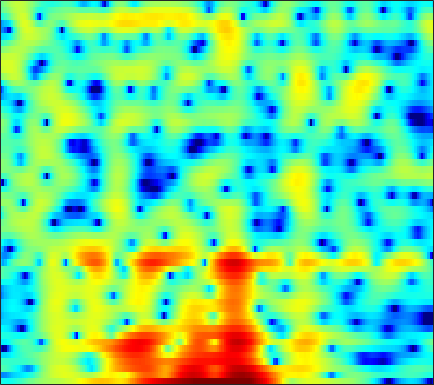

The file beside this chart, header and first rows:
-4.7364, -5.0677, -5.3496, -5.4119, -5.3057, -5.062, -4.6995, -4.3327, -3.7898, -3.2097, -2.6186, -2.1791, -1.6069, -1.0608, -0.67697, -0.19048, 0.21582, 0.47926, 0.77011, 1.0477, 1.3153, 1.5041, 1.7376, 1.94
-11.36, -11.62, -11.13, -10.21, -9.498, -8.678, -8.034, -7.65, -7.244, -6.922, -6.575, -6.241, -5.67, -4.936, -4.29, -3.328, -2.306, -1.543, -0.5613, 0.3506, 1.175, 1.738, 2.399, 2.97
-1.975, -2.325, -2.771, -3.218, -3.579, -4.112, -4.75, -5.325, -6.276, -7.496, -8.984, -10.2, -11.53, -11.44, -10.19, -7.862, -5.548, -4, -2.216, -0.7159, 0.537, 1.335, 2.239, 2.966
-3.065, -3.213, -3.368, -3.481, -3.541, -3.594, -3.619, -3.623, -3.614, -3.576, -3.485, -3.376, -3.146, -2.815, -2.499, -1.993, -1.418, -0.9457, -0.2866, 0.3728, 0.9996, 1.441, 1.97, 2.419
-7.695, -7.747, -7.572, -7.123, -6.667, -5.982, -5.273, -4.765, -4.14, -3.573, -3.08, -2.744, -2.332, -1.944, -1.671, -1.286, -0.8824, -0.5624, -0.09458, 0.405, 0.926, 1.326, 1.849, 2.34
-19.01, -29.24, -22.17, -14.38, -11.18, -8.298, -6.283, -5.129, -3.979, -3.142, -2.577, -2.316, -2.167, -2.204, -2.347, -2.641, -2.971, -3.16, -3.109, -2.574, -1.607, -0.705, 0.5575, 1.752
-6.449, -6.503, -6.305, -5.779, -5.211, -4.375, -3.606, -3.087, -2.519, -2.091, -1.837, -1.773, -1.902, -2.326, -2.893, -4.126, -6.178, -8.572, -13.52, -13.87, -7.629, -4.254, -1.032, 1.25
-4.604, -4.615, -4.684, -4.803, -4.927, -5.135, -5.373, -5.538, -5.692, -5.669, -5.4, -5.037, -4.427, -3.788, -3.345, -2.838, -2.376, -2.035, -1.508, -0.7863, 0.1255, 0.8866, 1.924, 2.877
-6.217, -6.264, -6.501, -6.935, -7.498, -8.61, -10.28, -12.08, -15.8, -22.65, -21.63, -15.76, -10.96, -7.772, -5.958, -4.032, -2.472, -1.47, -0.2988, 0.7283, 1.627, 2.234, 2.951, 3.544
-8.275, -8.043, -7.887, -7.924, -8.111, -8.522, -9.11, -9.619, -10.22, -10.48, -10.1, -9.345, -7.955, -6.396, -5.229, -3.739, -2.369, -1.431, -0.2908, 0.7291, 1.616, 2.203, 2.876, 3.409
-9.555, -8.816, -8.109, -7.621, -7.365, -7.138, -7.045, -7.016, -6.954, -6.836, -6.592, -6.306, -5.748, -4.994, -4.327, -3.318, -2.222, -1.383, -0.2903, 0.7406, 1.666, 2.282, 2.974, 3.505
-8.554, -7.855, -7.09, -6.571, -6.281, -6.073, -6.052, -6.143, -6.419, -6.843, -7.385, -7.787, -8.142, -7.982, -7.362, -5.936, -4.163, -2.801, -1.086, 0.4369, 1.729, 2.549, 3.421, 4.058
-8.447, -7.926, -7.238, -6.666, -6.357, -6.171, -6.204, -6.408, -6.994, -7.995, -9.596, -11.45, -15.69, -25.48, -21.36, -12.42, -7.588, -5.024, -2.365, -0.2957, 1.339, 2.333, 3.378, 4.152
-12.06, -10.63, -9.191, -8.136, -7.567, -7.094, -6.864, -6.85, -7.011, -7.319, -7.73, -8.016, -8.229, -8.033, -7.493, -6.279, -4.718, -3.467, -1.832, -0.3301, 0.9856, 1.835, 2.795, 3.552
-11.04, -9.812, -8.594, -7.794, -7.42, -7.085, -6.985, -7.032, -7.138, -7.284, -7.32, -7.217, -6.832, -6.195, -5.548, -4.505, -3.332, -2.405, -1.172, -0.007651, 1.063, 1.776, 2.603, 3.269
-5.382, -5.388, -5.383, -5.462, -5.639, -6.045, -6.697, -7.341, -8.392, -9.589, -10.6, -10.87, -10.25, -8.649, -7.204, -5.288, -3.526, -2.329, -0.8997, 0.346, 1.416, 2.108, 2.883, 3.474
-1.973, -2.337, -2.813, -3.308, -3.711, -4.463, -5.449, -6.438, -8.345, -11.15, -15.87, -20.69, -16.89, -11.19, -8.328, -5.527, -3.4, -2.086, -0.6064, 0.6545, 1.728, 2.407, 3.138, 3.668
-1.657, -2.176, -2.607, -2.789, -2.821, -2.847, -2.926, -3.152, -3.591, -4.131, -4.57, -4.742, -4.623, -4.17, -3.705, -3.04, -2.386, -1.826, -0.933, 0.1821, 1.371, 2.207, 3.1, 3.716
-8.233, -10.1, -8.636, -5.915, -4.294, -2.626, -1.44, -0.7535, -0.03173, 0.4182, 0.6705, 0.709, 0.5201, 0.0212, -0.6862, -2.269, -4.906, -7.63, -8.473, -4.049, -0.2327, 1.825, 3.675, 4.715
-9.903, -11.43, -11.55, -10.4, -9.273, -7.546, -5.725, -4.327, -2.636, -1.308, -0.4046, 0.02932, 0.2503, 0.04764, -0.3862, -1.362, -2.624, -3.423, -3.455, -1.941, 0.05596, 1.391, 2.761, 3.614
-8.03, -9.943, -13.38, -19.42, -31.62, -18.79, -11.92, -8.699, -5.76, -3.698, -2.22, -1.421, -0.6672, -0.2238, -0.03636, 0.0878, 0.1613, 0.2395, 0.4631, 0.8185, 1.274, 1.635, 2.083, 2.438
-4.889, -5.826, -7.043, -7.984, -8.191, -7.633, -6.359, -5.159, -3.634, -2.302, -1.21, -0.5436, 0.1478, 0.6437, 0.9075, 1.145, 1.282, 1.341, 1.387, 1.408, 1.416, 1.42, 1.435, 1.464
-1.629, -1.859, -2.068, -2.143, -2.074, -1.793, -1.325, -0.9126, -0.3172, 0.2789, 0.8158, 1.162, 1.518, 1.757, 1.849, 1.863, 1.752, 1.594, 1.284, 0.8849, 0.4209, 0.04806, -0.4305, -0.8396
-0.2182, -0.1492, 0.0007267, 0.2326, 0.4354, 0.7449, 1.09, 1.349, 1.688, 2, 2.26, 2.402, 2.518, 2.521, 2.44, 2.2, 1.79, 1.357, 0.592, -0.4038, -1.649, -2.737, -4.347, -5.929
-1.085, -0.6727, -0.04346, 0.5828, 1.013, 1.504, 1.898, 2.141, 2.425, 2.639, 2.802, 2.881, 2.932, 2.885, 2.77, 2.467, 1.956, 1.409, 0.4054, -0.9968, -2.906, -4.79, -8.209, -13.62
-5.189, -3.203, -1.227, 0.1086, 0.8119, 1.433, 1.774, 1.91, 1.982, 2.013, 2.089, 2.207, 2.412, 2.63, 2.747, 2.778, 2.596, 2.288, 1.609, 0.5956, -0.7722, -2.031, -3.983, -6.054
-3.155, -1.695, -0.2212, 0.7144, 1.077, 1.172, 0.8479, 0.3375, -0.649, -1.677, -2.195, -1.907, -0.779, 0.6119, 1.538, 2.483, 3.054, 3.236, 3.173, 2.8, 2.126, 1.457, 0.3784, -0.8668
1.055, 1.059, 1.101, 1.06, 0.8883, 0.3575, -0.6613, -1.883, -4.436, -9.071, -19.84, -14.13, -6.239, -2.271, -0.3482, 1.392, 2.489, 2.994, 3.329, 3.332, 3.066, 2.709, 2.058, 1.203
0.1299, -0.1327, -0.3155, -0.4023, -0.4612, -0.6341, -1.001, -1.381, -2.033, -2.64, -2.851, -2.573, -1.687, -0.5583, 0.2466, 1.148, 1.796, 2.115, 2.34, 2.354, 2.215, 2.013, 1.631, 1.141
-4.442, -4.756, -4.271, -3.256, -2.461, -1.543, -0.8406, -0.4461, -0.07794, 0.2118, 0.4902, 0.6983, 0.998, 1.281, 1.461, 1.607, 1.623, 1.544, 1.346, 1.086, 0.8174, 0.6486, 0.4837, 0.3793
-17.62, -22.55, -10.26, -5.605, -3.474, -1.529, -0.1843, 0.5324, 1.26, 1.782, 2.146, 2.338, 2.474, 2.462, 2.341, 1.988, 1.392, 0.7732, -0.2755, -1.456, -2.491, -2.869, -2.623, -1.785
-2.957, -3.141, -2.692, -1.791, -1.052, -0.1613, 0.5372, 0.9604, 1.446, 1.834, 2.144, 2.33, 2.473, 2.45, 2.273, 1.772, 0.8617, -0.1787, -2.258, -5.669, -12.24, -28.75, -11.67, -5.548
0.2497, 0.1126, -0.01876, -0.138, -0.2455, -0.4386, -0.7037, -0.8806, -1.021, -0.9412, -0.5582, -0.1381, 0.4684, 0.9746, 1.209, 1.271, 0.9903, 0.5359, -0.3751, -1.518, -2.558, -2.909, -2.525, -1.502
0.3903, 0.2879, -0.03018, -0.5744, -1.195, -2.371, -4.023, -5.661, -8.281, -9.591, -7.602, -5.386, -2.856, -0.9918, 0.0363, 0.988, 1.551, 1.77, 1.868, 1.824, 1.732, 1.68, 1.66, 1.681
-0.646, -0.5829, -0.7643, -1.269, -1.883, -3.091, -4.848, -6.657, -9.53, -11.16, -8.804, -6.301, -3.481, -1.371, -0.1557, 1.061, 1.921, 2.382, 2.787, 2.997, 3.054, 3.005, 2.83, 2.527
-1.902, -1.623, -1.495, -1.637, -1.876, -2.337, -2.883, -3.237, -3.56, -3.461, -2.92, -2.275, -1.249, -0.1998, 0.5268, 1.375, 2.052, 2.44, 2.799, 2.987, 3.009, 2.918, 2.648, 2.183
-2.33, -2.024, -1.861, -1.911, -2.053, -2.288, -2.488, -2.545, -2.443, -2.108, -1.573, -1.062, -0.3151, 0.4355, 0.9517, 1.559, 2.04, 2.306, 2.546, 2.655, 2.637, 2.542, 2.293, 1.879
-1.499, -1.464, -1.721, -2.264, -2.83, -3.685, -4.422, -4.726, -4.49, -3.676, -2.511, -1.607, -0.4898, 0.4503, 1.021, 1.576, 1.914, 2.043, 2.084, 2.027, 1.944, 1.89, 1.843, 1.799
0.1414, -0.2006, -1.028, -2.384, -3.833, -6.657, -11.16, -16.17, -14.53, -8.398, -4.636, -2.694, -0.8313, 0.4252, 1.054, 1.499, 1.522, 1.281, 0.6433, -0.213, -0.9317, -1.074, -0.5367, 0.5133
0.7024, 0.2194, -0.6751, -1.915, -3.089, -4.926, -6.786, -7.75, -7.491, -5.862, -3.882, -2.542, -1.06, -0.001685, 0.4918, 0.7356, 0.4371, -0.2294, -1.925, -5.071, -11.86, -27.5, -8.822, -2.894
-0.8945, -1.344, -2.075, -2.939, -3.632, -4.538, -5.317, -5.69, -5.716, -5.243, -4.383, -3.608, -2.517, -1.549, -0.99, -0.5097, -0.3987, -0.5767, -1.147, -1.972, -2.665, -2.695, -1.788, -0.244
-3.469, -3.835, -4.465, -5.269, -5.998, -7.189, -8.578, -9.554, -10.45, -10.02, -8.392, -6.866, -4.931, -3.284, -2.259, -1.183, -0.413, 0.001713, 0.4013, 0.6815, 0.9741, 1.24, 1.698, 2.226
-6.719, -6.721, -6.841, -7.235, -7.843, -9.196, -11.52, -14.49, -22.43, -21.46, -12.89, -9.328, -6.078, -3.76, -2.426, -1.03, 0.04398, 0.6888, 1.383, 1.94, 2.392, 2.682, 3.002, 3.26
-11.34, -10.06, -8.595, -7.637, -7.269, -7.183, -7.436, -7.716, -7.897, -7.367, -6.148, -4.997, -3.487, -2.115, -1.203, -0.1676, 0.715, 1.282, 1.926, 2.469, 2.892, 3.138, 3.354, 3.444
-15.22, -11.41, -8.065, -5.846, -4.673, -3.614, -2.95, -2.584, -2.233, -1.906, -1.553, -1.265, -0.8652, -0.4718, -0.1655, 0.2792, 0.7659, 1.159, 1.696, 2.204, 2.652, 2.911, 3.13, 3.147
-6.703, -4.991, -2.952, -1.356, -0.4309, 0.4619, 1.008, 1.218, 1.294, 1.124, 0.7538, 0.3462, -0.2861, -0.9552, -1.404, -1.719, -1.612, -1.244, -0.4949, 0.3529, 1.169, 1.684, 2.199, 2.446
0.3787, 1.012, 1.825, 2.517, 2.911, 3.238, 3.315, 3.172, 2.722, 1.929, 0.7301, -0.4801, -2.624, -5.481, -8.152, -11.58, -11.34, -9.292, -6.66, -4.566, -2.866, -1.777, -0.5891, 0.2937
3.219, 3.442, 3.712, 3.918, 3.991, 3.941, 3.682, 3.333, 2.588, 1.497, -0.01321, -1.485, -4.025, -7.37, -10.46, -14.41, -15.27, -14.28, -12.93, -11.4, -9.233, -7.361, -5.079, -3.241
3.721, 3.841, 3.971, 4.039, 4.025, 3.896, 3.6, 3.262, 2.6, 1.685, 0.4929, -0.6, -2.328, -4.321, -5.93, -8.241, -10.85, -13.35, -19.05, -33.31, -16.43, -11.65, -7.75, -5.211
2.607, 2.8, 3.036, 3.21, 3.296, 3.325, 3.235, 3.066, 2.726, 2.207, 1.491, 0.8456, -0.1813, -1.374, -2.363, -3.796, -5.301, -6.402, -7.562, -7.945, -7.344, -6.45, -5.123, -3.947
-0.07128, 0.325, 0.8151, 1.262, 1.564, 1.909, 2.183, 2.318, 2.399, 2.349, 2.151, 1.905, 1.467, 0.9037, 0.4175, -0.2622, -0.943, -1.413, -1.927, -2.24, -2.361, -2.356, -2.267, -2.182
-3.872, -3.272, -2.543, -1.809, -1.245, -0.4563, 0.3327, 0.9067, 1.546, 2.042, 2.375, 2.494, 2.51, 2.378, 2.199, 1.877, 1.498, 1.196, 0.7834, 0.374, -0.02493, -0.3363, -0.7896, -1.306
-7.893, -7.562, -7.208, -6.635, -5.825, -4.21, -2.342, -0.9956, 0.5497, 1.745, 2.588, 3.018, 3.33, 3.408, 3.342, 3.119, 2.797, 2.516, 2.109, 1.648, 1.121, 0.661, -0.09809, -1.074
-11.46, -11.76, -13.81, -19.95, -19.8, -10.26, -4.846, -2.146, 0.4362, 2.179, 3.291, 3.797, 4.095, 4.03, 3.796, 3.326, 2.77, 2.372, 1.934, 1.612, 1.304, 1.007, 0.4168, -0.5593
-11.21, -9.691, -8.762, -8.024, -6.88, -4.372, -1.649, 0.1261, 2.029, 3.33, 4.078, 4.277, 4.098, 3.403, 2.549, 1.006, -0.8039, -1.982, -2.582, -1.938, -0.9003, -0.2734, 0.1862, 0.1905
-4.864, -4.075, -2.975, -1.861, -0.9757, 0.2251, 1.404, 2.182, 3.032, 3.566, 3.709, 3.531, 2.856, 1.606, 0.1829, -2.631, -7.234, -13.48, -17.29, -8.477, -4.561, -2.834, -1.407, -0.596
-1.6, -1.145, -0.4344, 0.3278, 0.9005, 1.624, 2.254, 2.65, 2.991, 3.108, 2.953, 2.649, 1.956, 0.9343, -0.04719, -1.558, -3.126, -4.093, -4.731, -4.53, -3.893, -3.357, -2.728, -2.224
-0.9701, -0.3439, 0.4741, 1.234, 1.739, 2.315, 2.748, 2.977, 3.123, 3.08, 2.847, 2.539, 1.966, 1.218, 0.578, -0.3532, -1.293, -1.95, -2.713, -3.337, -3.821, -4.11, -4.379, -4.495
